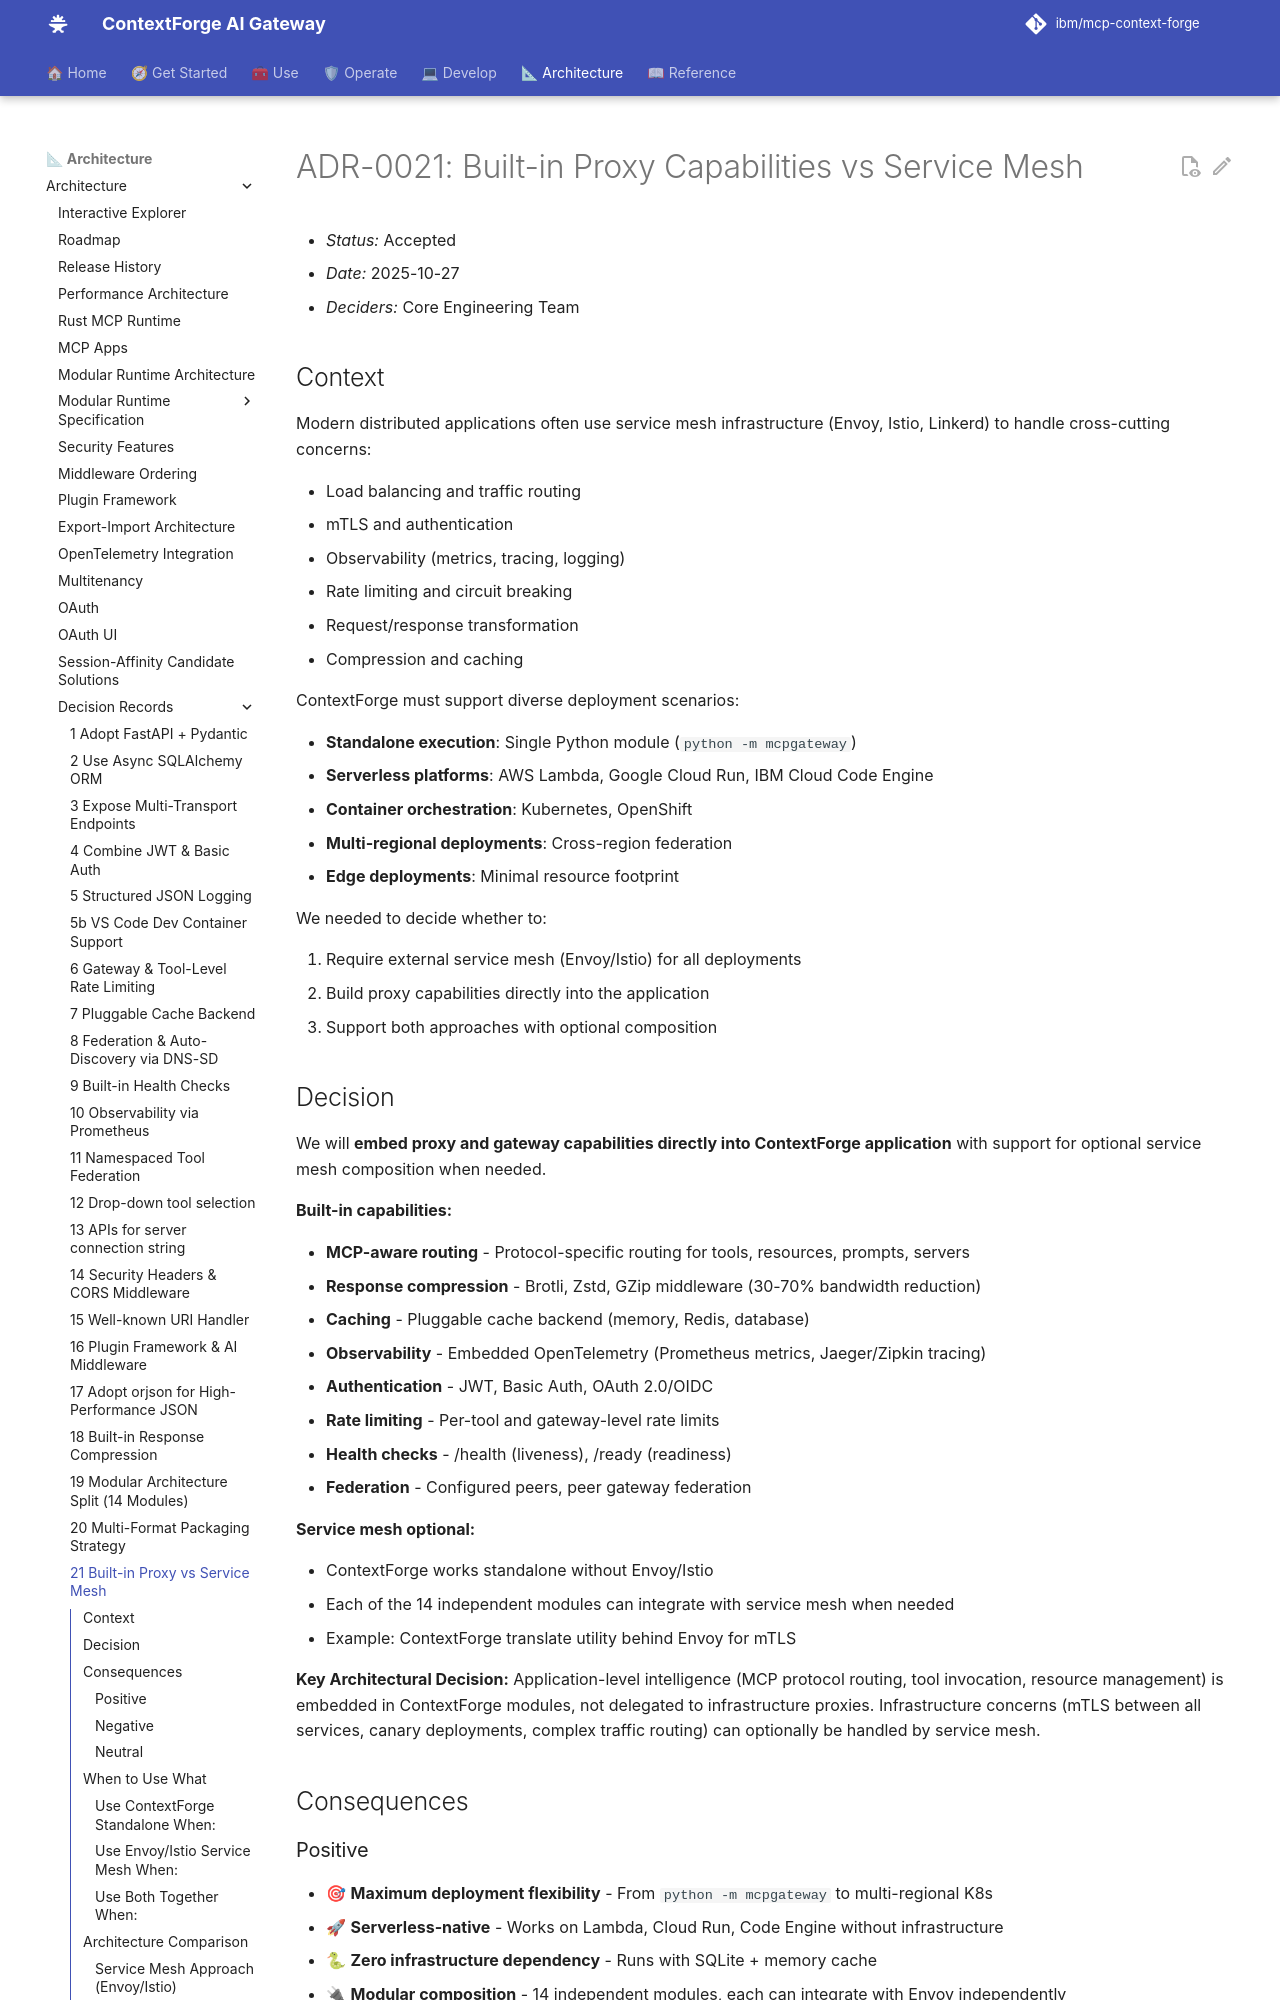

repository: brian-hussey/mcp-context-forge · page: 1.1.x/architecture/adr/021-built-in-proxy-vs-service-mesh/index.html · generator: mkdocs

# ADR-0021: Built-in Proxy Capabilities vs Service Mesh

- *Status:* Accepted
- *Date:* 2025-10-27
- *Deciders:* Core Engineering Team

## Context

Modern distributed applications often use service mesh infrastructure (Envoy, Istio, Linkerd) to handle cross-cutting concerns:

- Load balancing and traffic routing
- mTLS and authentication
- Observability (metrics, tracing, logging)
- Rate limiting and circuit breaking
- Request/response transformation
- Compression and caching

ContextForge must support diverse deployment scenarios:

- **Standalone execution**: Single Python module (`python -m mcpgateway`)
- **Serverless platforms**: AWS Lambda, Google Cloud Run, IBM Cloud Code Engine
- **Container orchestration**: Kubernetes, OpenShift
- **Multi-regional deployments**: Cross-region federation
- **Edge deployments**: Minimal resource footprint

We needed to decide whether to:

1. Require external service mesh (Envoy/Istio) for all deployments
2. Build proxy capabilities directly into the application
3. Support both approaches with optional composition

## Decision

We will **embed proxy and gateway capabilities directly into ContextForge application** with support for optional service mesh composition when needed.

**Built-in capabilities:**

- **MCP-aware routing** - Protocol-specific routing for tools, resources, prompts, servers
- **Response compression** - Brotli, Zstd, GZip middleware (30-70% bandwidth reduction)
- **Caching** - Pluggable cache backend (memory, Redis, database)
- **Observability** - Embedded OpenTelemetry (Prometheus metrics, Jaeger/Zipkin tracing)
- **Authentication** - JWT, Basic Auth, OAuth 2.0/OIDC
- **Rate limiting** - Per-tool and gateway-level rate limits
- **Health checks** - /health (liveness), /ready (readiness)
- **Federation** - Configured peers, peer gateway federation

**Service mesh optional:**

- ContextForge works standalone without Envoy/Istio
- Each of the 14 independent modules can integrate with service mesh when needed
- Example: ContextForge translate utility behind Envoy for mTLS

**Key Architectural Decision:**
Application-level intelligence (MCP protocol routing, tool invocation, resource management) is embedded in ContextForge modules, not delegated to infrastructure proxies. Infrastructure concerns (mTLS between all services, canary deployments, complex traffic routing) can optionally be handled by service mesh.

## Consequences
